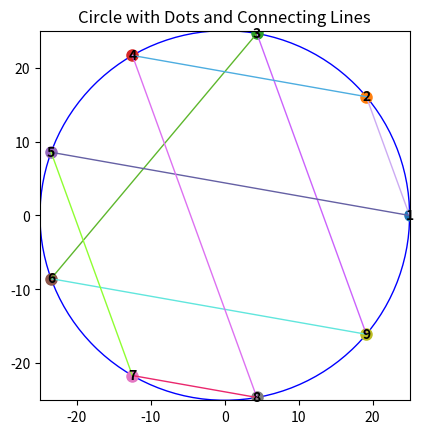

This chart was generated by the following Python code:
import matplotlib.pyplot as plt
import numpy as np
import random

def plot_circle_with_dots_and_lines(diameter=50, num_dots=9):
    radius = diameter / 2
    theta = np.linspace(0, 2 * np.pi, num_dots, endpoint=False)

    # Calculate coordinates of dots on the perimeter
    x = radius * np.cos(theta)
    y = radius * np.sin(theta)

    # Plot the circle
    circle = plt.Circle((0, 0), radius, edgecolor='b', facecolor='none')
    fig, ax = plt.subplots()
    ax.add_patch(circle)

    # Plot dots on the perimeter with associated numbers
    for i, (dot_x, dot_y) in enumerate(zip(x, y), start=1):
        ax.plot(dot_x, dot_y, marker='o', markersize=8, label=str(i))
        ax.text(dot_x, dot_y, str(i), ha='center', va='center', fontsize=10, fontweight='bold')

    # Lines connecting specific dots with random colors
    pairs = [(1, 2), (7, 8), (3, 9), (9, 6), (3, 6), (1, 5), (2, 4), (7, 5), (8, 4)]
    for pair in pairs:
        color = "#{:06x}".format(random.randint(0, 0xFFFFFF))  # Generate random hex color
        line = plt.Line2D([x[pair[0] - 1], x[pair[1] - 1]], [y[pair[0] - 1], y[pair[1] - 1]],
                          color=color, linestyle='-', linewidth=1)
        ax.add_line(line)

    # Set aspect ratio to be equal, and adjust plot limits
    ax.set_aspect('equal', adjustable='box')
    ax.set_xlim([-radius, radius])
    ax.set_ylim([-radius, radius])

    # Add title
    ax.set_title('Circle with Dots and Connecting Lines')

    plt.show()

# Example usage with default values
plot_circle_with_dots_and_lines()
